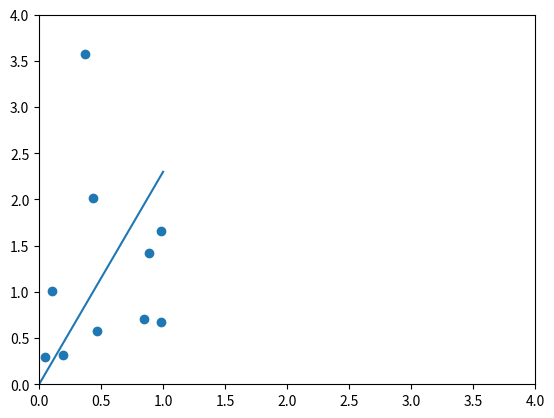

Source code (Python):
import numpy as np
import pandas as pd
import matplotlib.pyplot as plt

#Random points creation
npoints = 10
xcords = []
ycords = []
for i in range(0,npoints):
    xval = np.random.random()
    yval = 4*np.random.random()
    xcords.append(xval)
    ycords.append(yval)



#Best fit RSS
a = 0
b = 0
x = 0

diffs = []

for avals in range(0,10):
    a = avals
    for bvals in range(0,10):
        b = bvals
        for i in range(0,len(ycords)):
            line = a*x + b
            x = xcords[i]
            diff = (ycords[i] - line)**2
            diffs.append(diff)  

N = len(xcords)

sumx = 0
sumy = 0


for x,y in zip(xcords,ycords):
    sumx += x
    sumy += y

print(sumx)
print(sumy)
x = np.linspace(0,1,50)
y = ((sumy / sumx) * x)


#Plotting
plt.scatter(xcords,ycords)

plt.plot(x,y)
plt.xlim(0,4)
plt.ylim(0,4)
plt.show()